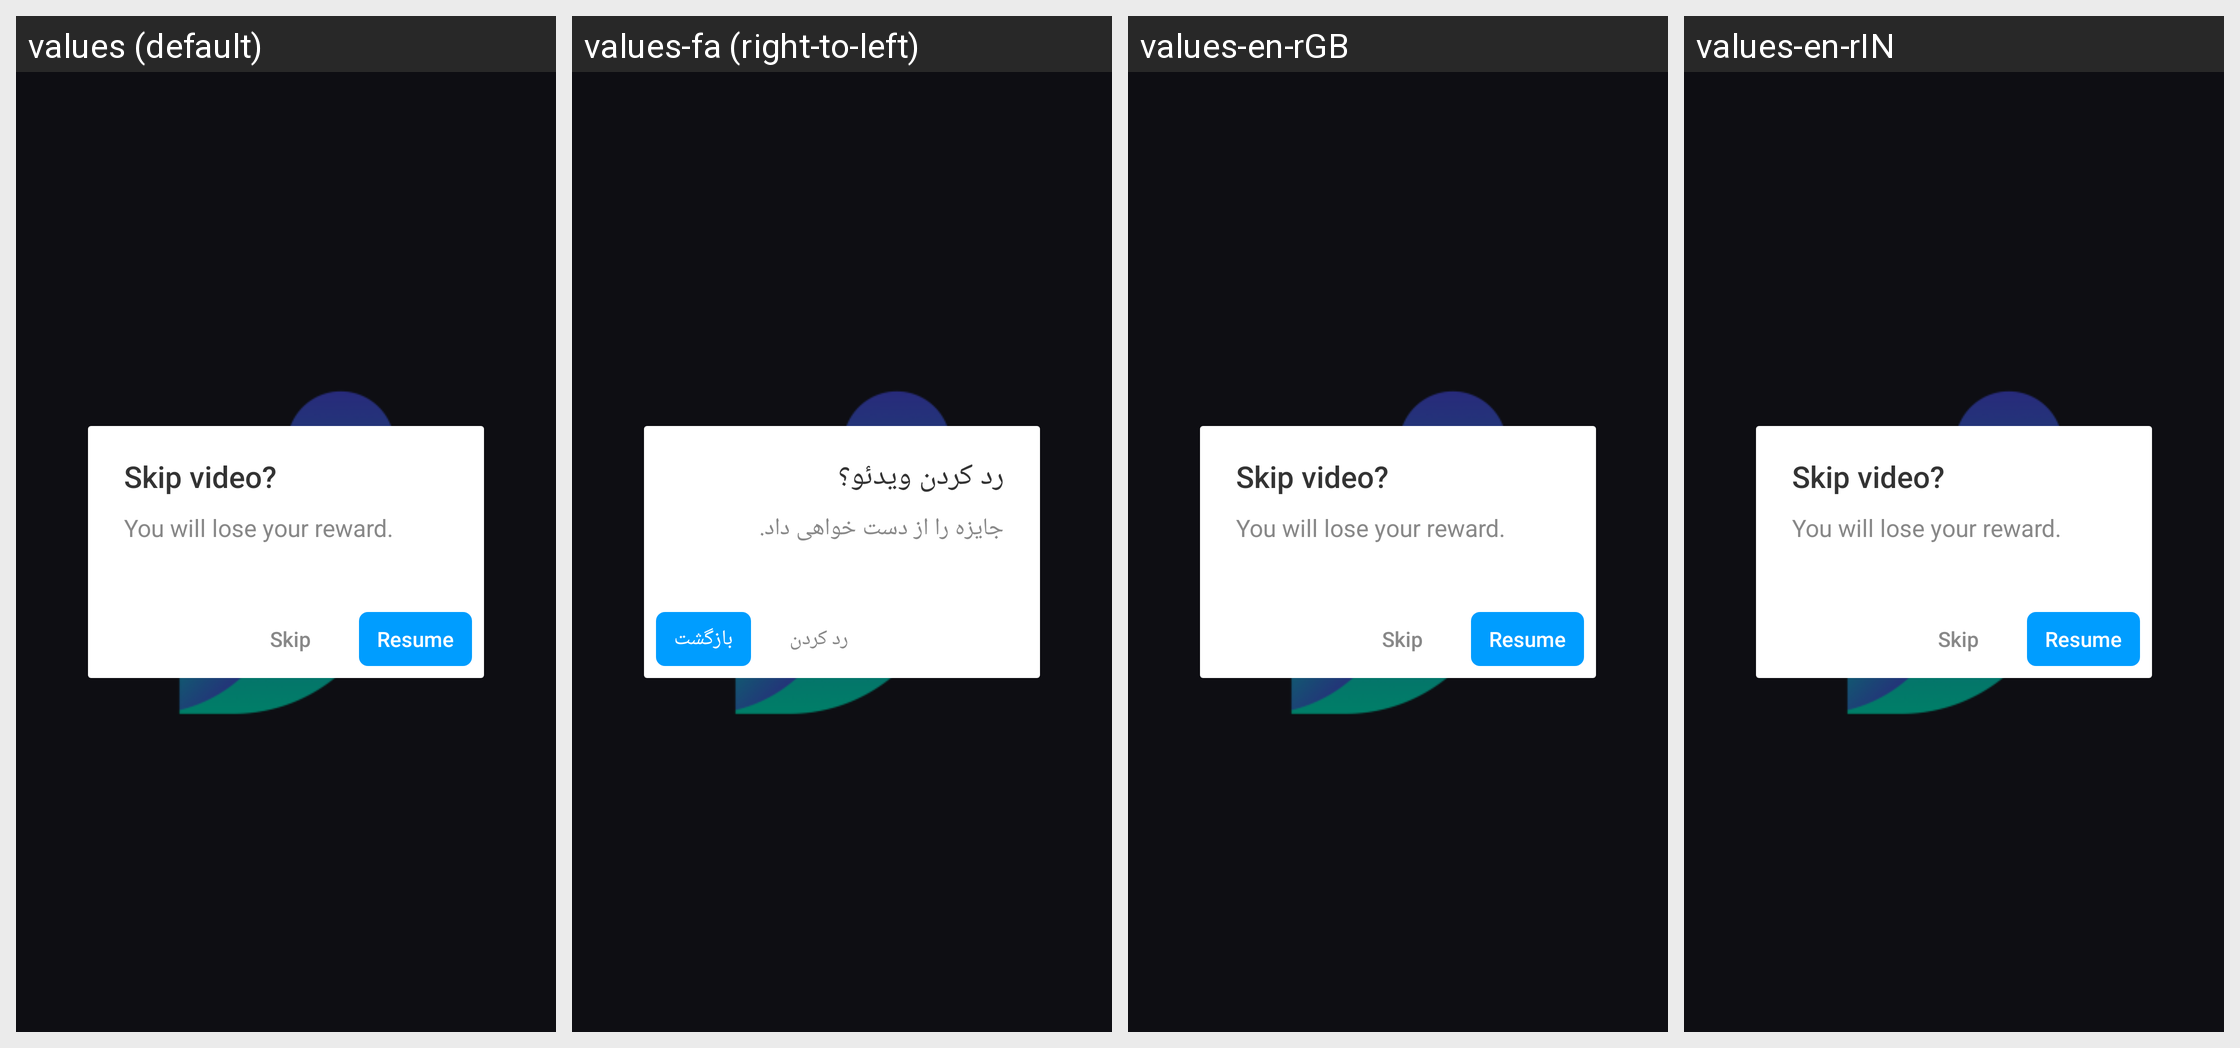

Translations of the strings shown on this Android screen, per locale in the grid:
Android screen res/layout/bigo_ad_dialog_reward_retain.xml rendered under 4 locales, left to right: values (default), values-fa (right-to-left), values-en-rGB, values-en-rIN. Device: Nexus 5 (rendered at 1080×1920; each locale shown at half size, 540×960, under a caption strip naming it); theme _LaunchTheme.
Other locales in the repository, not shown: values-en, values-en-rCA, values-en-rXC.
Strings drawn on this screen, with the default value and each locale's value (text and hints the layout hard-codes, and strings that could not be matched under every locale, appear in the picture but are not listed):

bigo_ad_skip_video
  values: Skip video?
  values-fa: رد کردن ویدئو؟
  values-en-rGB: Skip video?  [not translated; the default value is used]
  values-en-rIN: Skip video?  [not translated; the default value is used]

bigo_ad_lose_reward
  values: You will lose your reward.
  values-fa: جایزه را از دست خواهی داد.
  values-en-rGB: You will lose your reward.  [not translated; the default value is used]
  values-en-rIN: You will lose your reward.  [not translated; the default value is used]

bigo_ad_skip
  values: Skip
  values-fa: رد کردن
  values-en-rGB: Skip  [not translated; the default value is used]
  values-en-rIN: Skip  [not translated; the default value is used]

bigo_ad_resume
  values: Resume
  values-fa: بازگشت
  values-en-rGB: Resume  [not translated; the default value is used]
  values-en-rIN: Resume  [not translated; the default value is used]
